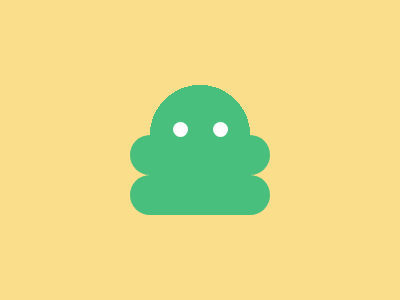

Reproduce this picture with HTML and CSS.

<p><style>*{background:var(--b,radial-gradient(1q,#48BF7D 53q,#FADE8B)0-5vh);*{--b:#48BF7D;margin:135 130 125;border-radius:9in;box-shadow:0 5ch#48BF7D;padding:7.3;*{--b:#FFF;margin:-20 80 0 36;box-shadow:5ch 0#fff}}}</style>